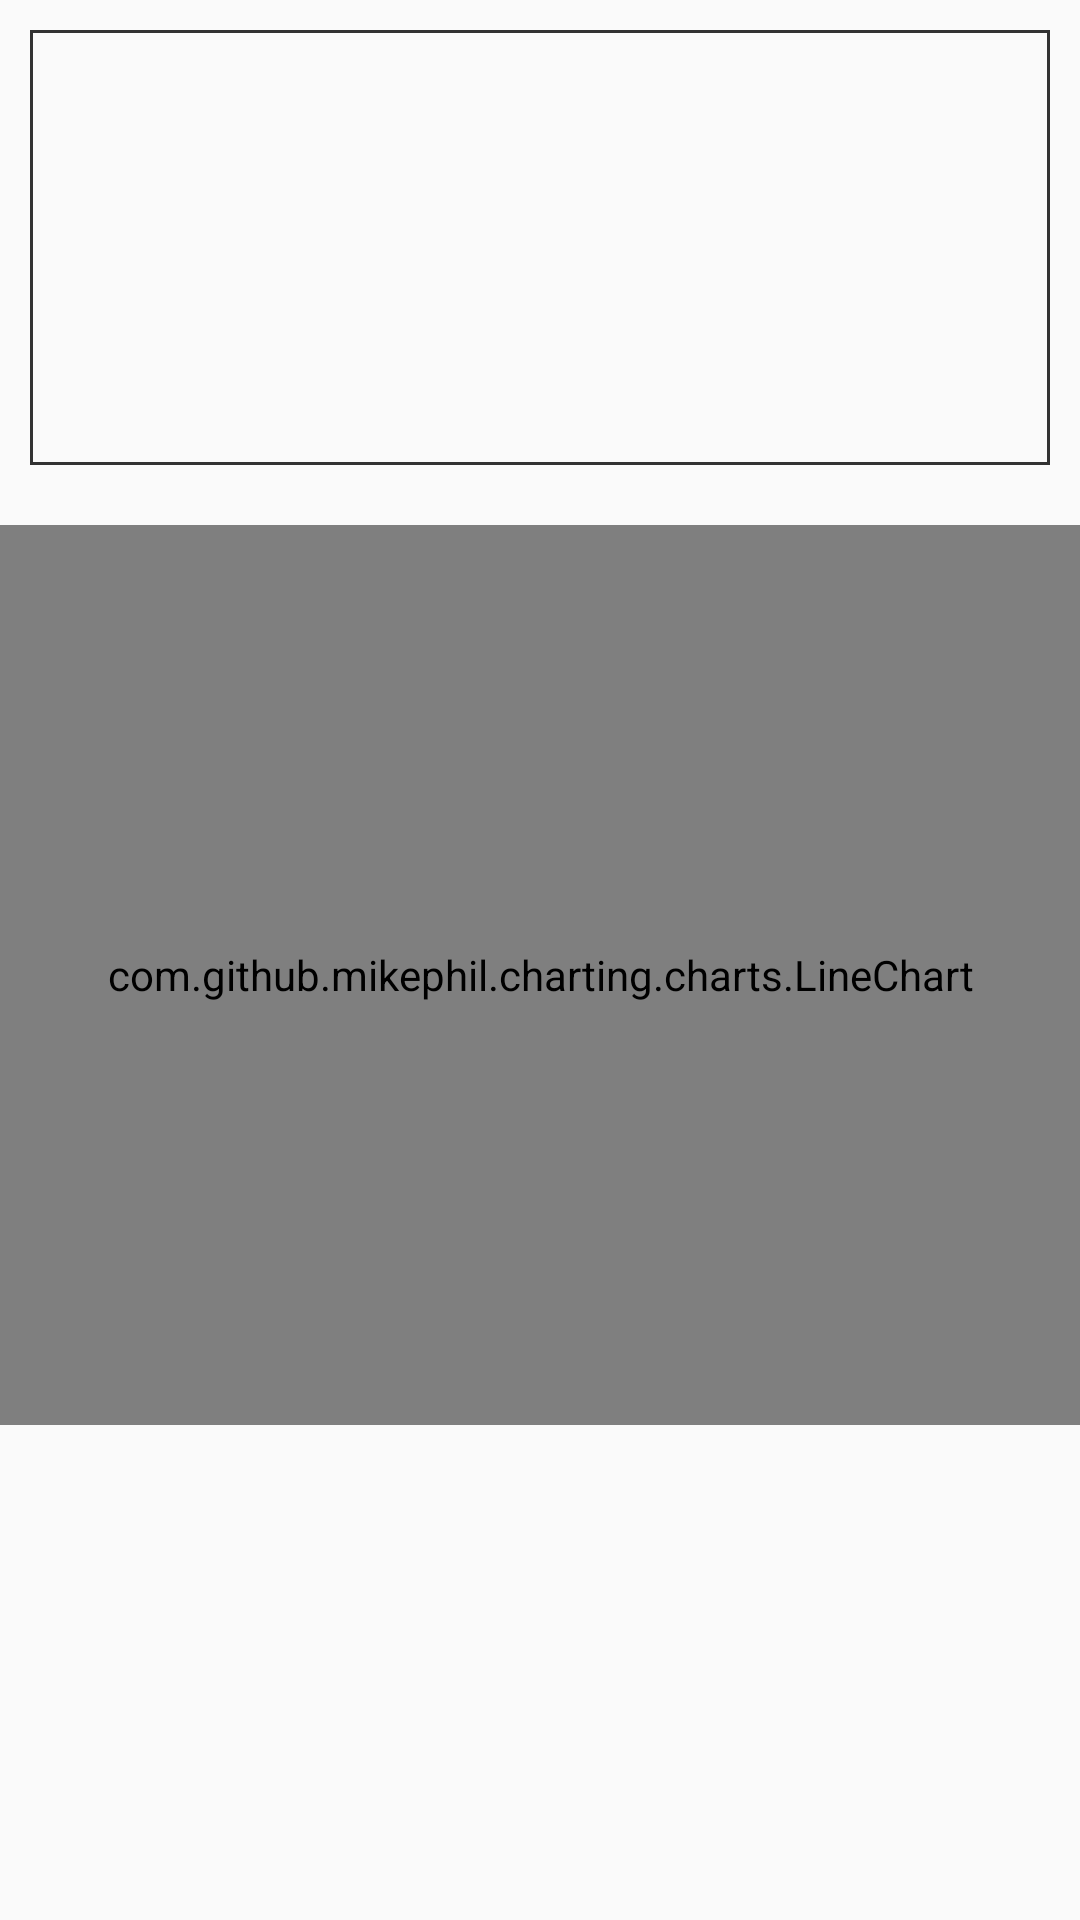

Produce the Android XML layout that renders to this screen, including the resource entries it uses.
<!-- AndroidManifest.xml: application theme AppTheme -->
<!-- res/layout/fragment_dashboard.xml -->
<?xml version="1.0" encoding="utf-8"?>
<layout
    xmlns:android="http://schemas.android.com/apk/res/android"
    xmlns:app="http://schemas.android.com/apk/res-auto"
    xmlns:tools="http://schemas.android.com/tools"
    tools:context=".ui.dashboard.DashboardFragment">
    <data>
        <import type="android.view.View" />
        <variable
            name="vm"
            type="com.drekaz.muscle.ui.dashboard.DashboardViewModel" />
    </data>

    <ScrollView
        android:layout_width="match_parent"
        android:layout_height="match_parent"
        android:fillViewport="true">
        <LinearLayout
            android:layout_width="match_parent"
            android:layout_height="wrap_content"
            android:orientation="vertical">

            <RelativeLayout
                android:id="@+id/inner_text"
                android:layout_width="match_parent"
                android:layout_height="wrap_content"
                android:background="@drawable/border"
                android:layout_margin="@dimen/spacing_small"
                tools:ignore="UselessParent">
                <TextView
                    android:id="@+id/today_label_calories"
                    android:layout_width="wrap_content"
                    android:layout_height="wrap_content"
                    android:text="@{@string/today_label_calories +`  `+ (String.valueOf(vm.todayCalories.calories) + ` kcal`)}"
                    android:textSize="@dimen/font_normal"
                    android:layout_margin="@dimen/spacing_normal"
                    />
                <TextView
                    android:id="@+id/today_label_weight"
                    android:layout_width="wrap_content"
                    android:layout_height="wrap_content"
                    android:layout_below="@+id/today_label_calories"
                    android:text="@{@string/today_label_weight +`  `+ (vm.latestBodyInfo.weight == 0.0f ? @string/no_data : String.valueOf(vm.latestBodyInfo.weight)) + ` kg`}"
                    android:textSize="@dimen/font_normal"
                    android:layout_margin="@dimen/spacing_normal"
                    />
                <TextView
                    android:id="@+id/today_label_bmi"
                    android:layout_width="wrap_content"
                    android:layout_height="wrap_content"
                    android:layout_below="@+id/today_label_weight"
                    android:text="@{@string/today_label_bmi +`  `+ (vm.bmi == 0.0f ? @string/no_data : String.valueOf(vm.bmi))}"
                    android:textSize="@dimen/font_normal"
                    android:layout_margin="@dimen/spacing_normal"
                    />
            </RelativeLayout>

            <LinearLayout
                android:layout_width="match_parent"
                android:layout_height="wrap_content"
                android:orientation="vertical">
                <com.github.mikephil.charting.charts.LineChart
                    android:id="@+id/graph_line"
                    android:layout_width="match_parent"
                    android:layout_height="@dimen/graph_height"
                    android:layout_marginTop="@dimen/spacing_small"
                    android:layout_marginBottom="@dimen/spacing_normal"
                    android:minHeight="@dimen/graph_height"
                    />
            </LinearLayout>
        </LinearLayout>
    </ScrollView>
</layout>
<!-- resources referenced by this layout -->
<resources>
  <dimen name="font_normal">15sp</dimen>
  <dimen name="graph_height">300dp</dimen>
  <dimen name="spacing_normal">14dp</dimen>
  <dimen name="spacing_small">10dp</dimen>
  <!-- drawable border (drawable) -->
  <?xml version="1.0" encoding="utf-8"?>
  <shape xmlns:android="http://schemas.android.com/apk/res/android"
      android:shape="rectangle">
      <stroke
          android:width="@dimen/border_width"
          android:color="@color/black"/>
  </shape>
  <string name="no_data">データなし</string>
  <string name="today_label_bmi">BMI(肥満度)  :</string>
  <string name="today_label_calories">今日の消費カロリー :</string>
  <string name="today_label_weight">体重  :</string>
  <style name="AppTheme" parent="Theme.AppCompat.Light.DarkActionBar">
          
          <item name="colorPrimary">@color/colorPrimary</item>
          <item name="colorPrimaryDark">@color/colorPrimaryDark</item>
          <item name="colorAccent">@color/colorAccent</item>
      </style>
  <dimen name="border_width">1dp</dimen>
  <color name="black">#323232</color>
  <color name="colorPrimary">#FF8F00</color>
  <color name="colorPrimaryDark">#E65100</color>
  <color name="colorAccent">#05D0AF</color>
</resources>
